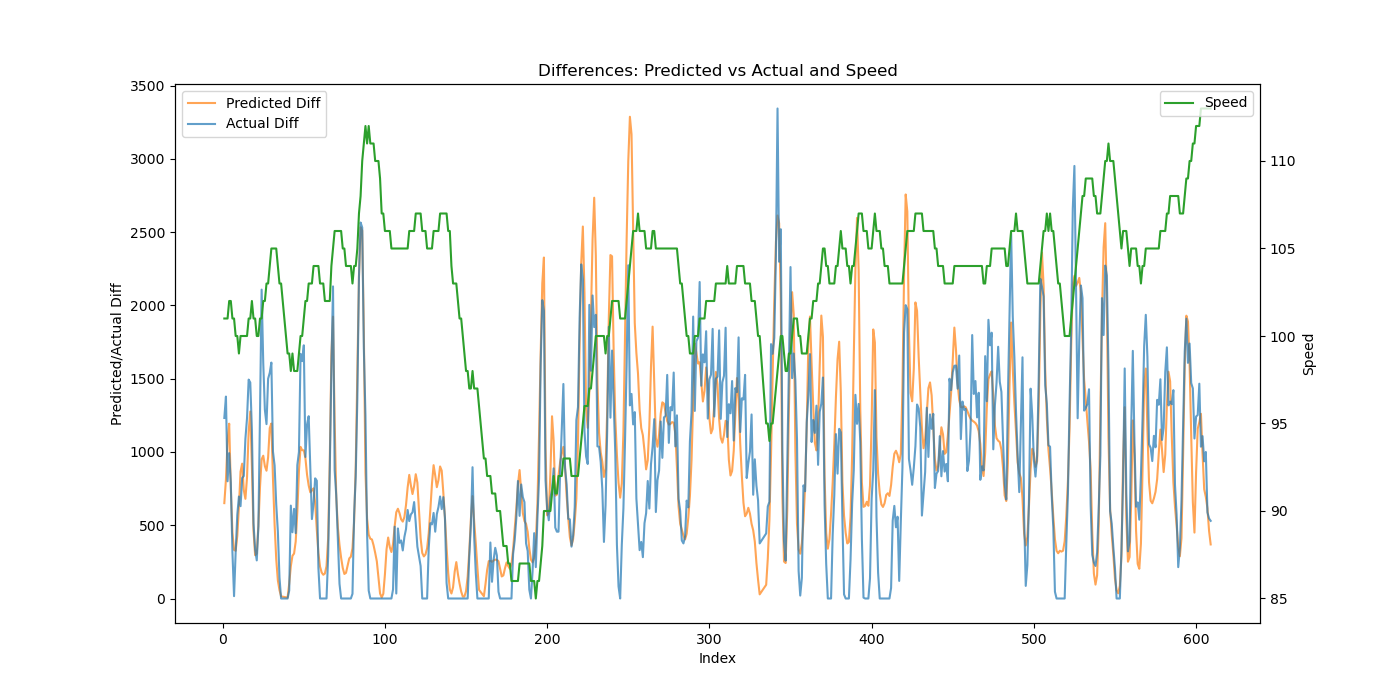

Data behind this chart, as committed beside it:
Speed, Actual, Predicted, Predicted_Diff, Actual_Diff
101, 1232, 829, 650.8, 1232
101, 2610, 1640, 811, 1378
101, 3410, 2718, 1078, 800.0
102, 4402, 3911, 1193, 992.0
102, 5194, 4666, 755.2, 792.0
101, 5510, 5115, 449.1, 316.0
101, 5526, 5447, 332, 16.0
100, 5846, 5773, 325.7, 320.0
100, 6418, 6201, 428.1, 572.0
99, 7114, 6827, 626.1, 696.0
100, 7744, 7693, 866, 630.0
100, 8566, 8613, 920.3, 822.0
100, 9402, 9353, 739.7, 836.0
100, 10492, 10033, 680.3, 1090
100, 11724, 10860, 826.5, 1232
101, 13218, 11998, 1138, 1494
101, 14692, 13274, 1276, 1474
102, 15844, 14177, 902.8, 1152
101, 16356, 14636, 459.1, 512.0
101, 16690, 14931, 295.1, 334.0
100, 16950, 15237, 306.1, 260.0
100, 17440, 15736, 498.8, 490.0
101, 18706, 16500, 763.5, 1266
101, 20814, 17450, 950.5, 2108
102, 22420, 18425, 974.4, 1606
102, 23708, 19328, 903.1, 1288
103, 24898, 20200, 872.1, 1190
103, 26398, 21164, 963.9, 1500
104, 27938, 22327, 1163, 1540
105, 29548, 23521, 1194, 1610
105, 30550, 24336, 815.3, 1002
105, 31458, 24841, 504.2, 908.0
105, 32100, 25109, 268.4, 642.0
104, 32558, 25233, 123.7, 458.0
103, 32702, 25290, 57.36, 144.0
103, 32702, 25304, 14.37, 0.0
99, 32702, 25215, 6.439, 0.0
99, 32756, 25317, 102.1, 54.0
98, 33390, 25538, 220.7, 634.0
99, 33842, 25829, 291.2, 452.0
98, 34454, 26136, 306.9, 612.0
98, 34900, 26525, 389, 446.0
98, 35810, 27116, 590.7, 910.0
99, 36810, 27985, 869.1, 1000
100, 38480, 29020, 1035, 1670
100, 40100, 30031, 1012, 1620
101, 41828, 31043, 1011, 1728
102, 42794, 31999, 956.7, 966.0
102, 43982, 32844, 844.2, 1188
103, 45226, 33615, 771.3, 1244
103, 46108, 34340, 724.8, 882.0
103, 46650, 35078, 737.8, 542.0
104, 47298, 35830, 752, 648.0
104, 48118, 36482, 652, 820.0
104, 48922, 36951, 469.8, 804.0
104, 49130, 37261, 309.3, 208.0
103, 49130, 37478, 217.5, 0.0
103, 49130, 37656, 177.5, 0.0
103, 49130, 37817, 161.8, 0.0
102, 49130, 37988, 170.4, 0.0
... 541 more rows
